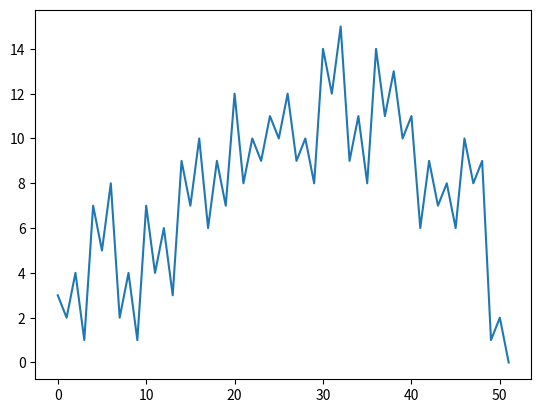

This chart was generated by the following Python code:
'''

python script to plot the pattern in the list from the list of given integers
'''

import matplotlib.pyplot as plt

test_list = [3, 1, 2, 3, 6, 2, 3, 6, 2, 3, 6, 3, 2, 3, 6, 2, 3, 4, 3, 2, 5, 4, 2, 1, 2, 1, 2, 3, 1, 2, 6, 2, 3, 6, 2, 3,
             6, 3, 2, 3, 1, 5, 3, 2, 1, 2, 4, 2, 1, 8, 1, 2]
test_list_length = len(test_list)

result_list = []
for i in range(test_list_length):
    if i == 0:
        result_list.append(test_list[i])
    else:
        if i % 2 == 0:
            result_list.append(result_list[i - 1] + test_list[i])
        else:
            result_list.append(result_list[i - 1] - test_list[i])
print(result_list)
plt.plot(result_list)
plt.show()
